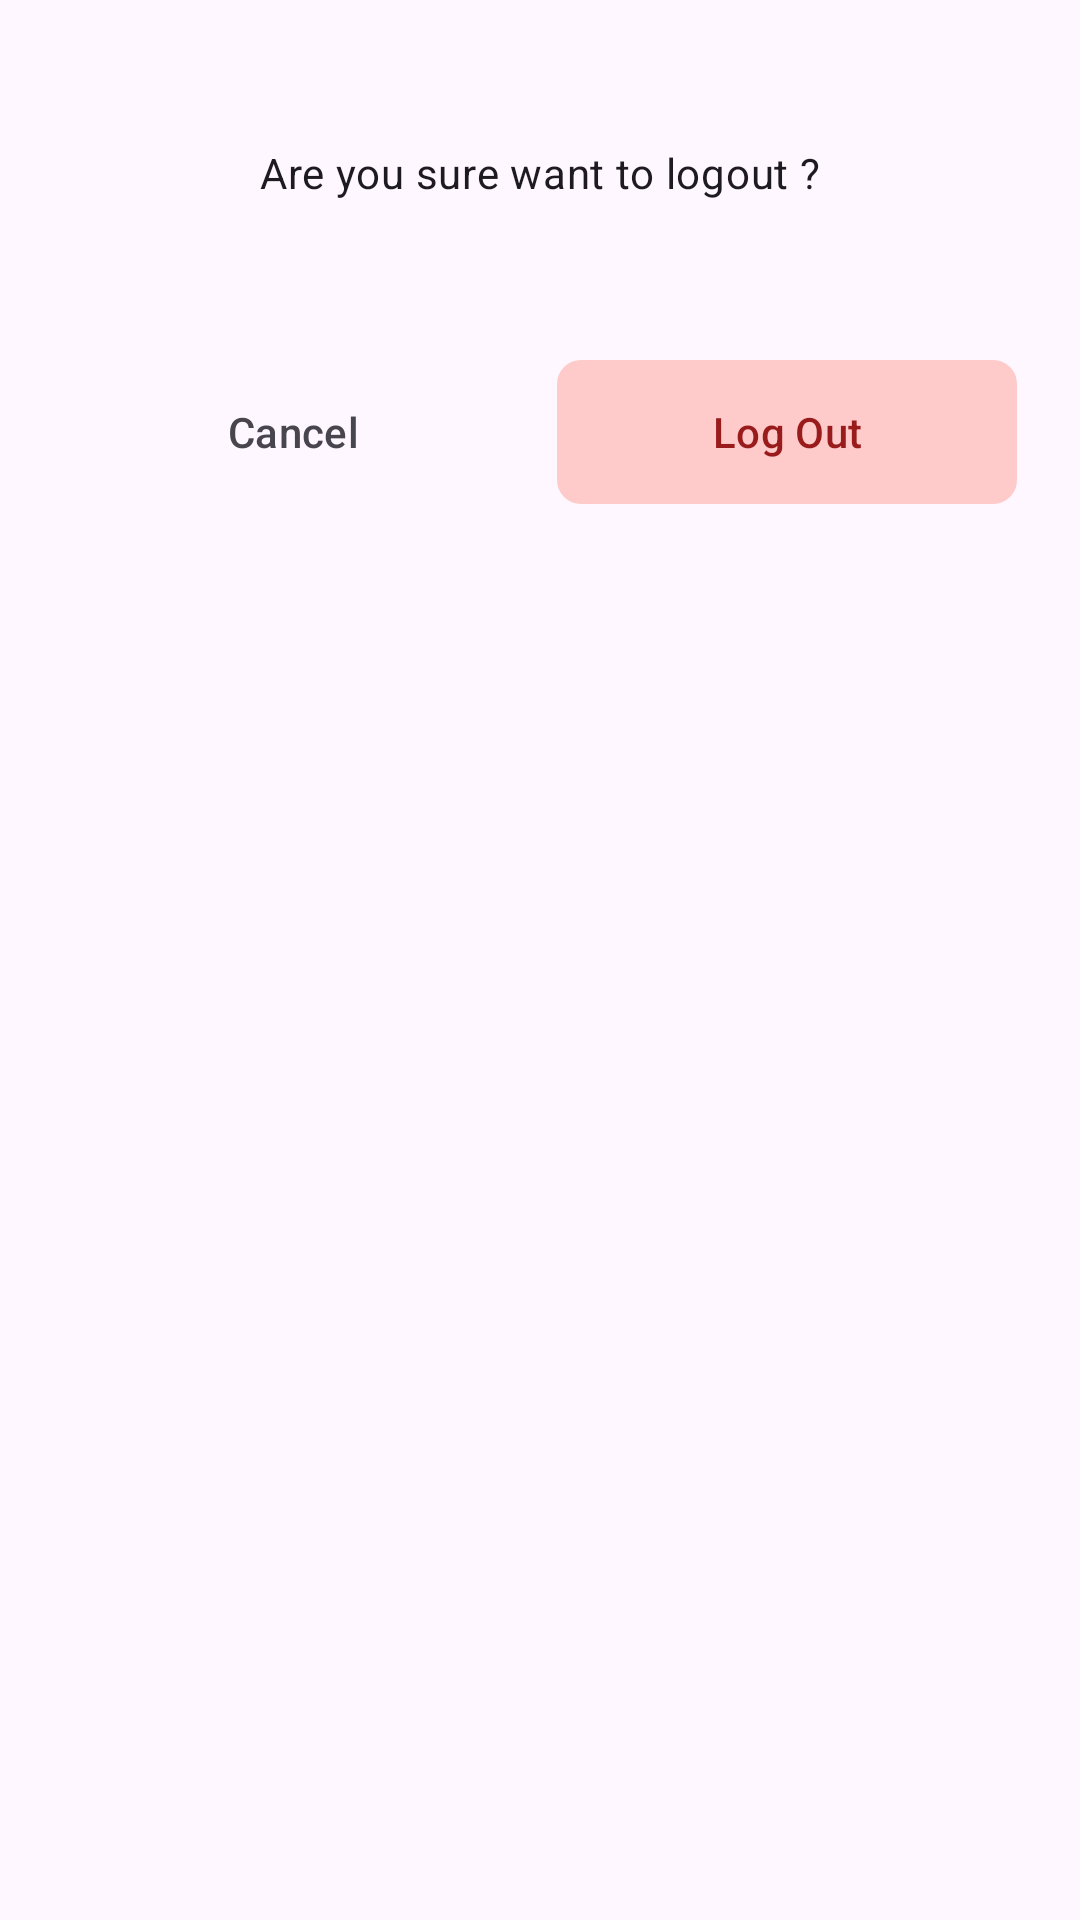

The Android layout XML behind this screen, and the referenced resources:
<!-- AndroidManifest.xml: application theme Theme.Material3AppTemplate -->
<!-- res/layout/logout_dialog.xml -->
<?xml version="1.0" encoding="utf-8"?>
<layout xmlns:android="http://schemas.android.com/apk/res/android"
    xmlns:app="http://schemas.android.com/apk/res-auto">

    <data>

    </data>

    <androidx.coordinatorlayout.widget.CoordinatorLayout
        android:layout_width="match_parent"
        android:layout_height="wrap_content">

        <androidx.appcompat.widget.LinearLayoutCompat
            android:layout_width="match_parent"
            android:layout_height="match_parent"
            android:orientation="vertical"
            android:padding="16dp">

            <View
                android:layout_width="match_parent"
                android:layout_height="32dp" />

            <com.google.android.material.textview.MaterialTextView
                android:layout_width="match_parent"
                android:layout_height="wrap_content"
                android:gravity="center"
                android:text="Are you sure want to logout ?"
                android:textAppearance="?attr/textAppearanceBodyMedium" />

            <androidx.constraintlayout.widget.ConstraintLayout
                android:layout_width="match_parent"
                android:layout_height="wrap_content"
                android:layout_marginTop="48dp"
                android:orientation="horizontal"
                android:weightSum="2">

                <com.google.android.material.button.MaterialButton
                    android:id="@+id/cancelBtn"
                    style="?attr/borderlessButtonStyle"
                    android:layout_width="0dp"
                    android:layout_height="wrap_content"
                    android:layout_margin="5dp"
                    android:layout_weight="1"
                    android:insetTop="0dp"
                    android:insetBottom="0dp"
                    android:text="Cancel"
                    android:textAllCaps="false"
                    android:textColor="?attr/colorControlNormal"
                    app:layout_constraintBottom_toBottomOf="parent"
                    app:layout_constraintEnd_toStartOf="@id/mainDiv"
                    app:layout_constraintStart_toStartOf="parent"
                    app:layout_constraintTop_toTopOf="parent"
                    app:layout_constraintVertical_bias="0" />

                <View
                    android:id="@+id/mainDiv"
                    android:layout_width="1dp"
                    android:layout_height="0dp"
                    app:layout_constraintBottom_toBottomOf="parent"
                    app:layout_constraintEnd_toEndOf="parent"
                    app:layout_constraintHorizontal_bias="0.5"
                    app:layout_constraintStart_toStartOf="parent"
                    app:layout_constraintTop_toTopOf="parent"
                    app:layout_constraintVertical_bias="0" />

                <com.google.android.material.button.MaterialButton
                    android:id="@+id/logoutBtn"
                    android:layout_width="0dp"
                    android:layout_height="wrap_content"
                    android:layout_margin="5dp"
                    android:layout_weight="1"
                    android:insetTop="0dp"
                    android:insetBottom="0dp"
                    android:text="Log Out"
                    android:textAllCaps="false"
                    android:textColor="@color/red_800"
                    app:backgroundTint="@color/red_200"
                    app:cornerRadius="8dp"
                    app:layout_constraintBottom_toBottomOf="parent"
                    app:layout_constraintEnd_toEndOf="parent"
                    app:layout_constraintStart_toEndOf="@id/mainDiv"
                    app:layout_constraintTop_toTopOf="parent"
                    app:layout_constraintVertical_bias="0" />

                <com.google.android.material.progressindicator.CircularProgressIndicator
                    android:id="@+id/progressbar"
                    android:layout_width="36dp"
                    android:layout_height="36dp"
                    android:layout_margin="5dp"
                    android:indeterminate="true"
                    android:visibility="gone"
                    app:indicatorSize="36dp"
                    app:layout_constraintBottom_toBottomOf="parent"
                    app:layout_constraintEnd_toEndOf="parent"
                    app:layout_constraintHorizontal_bias="0.5"
                    app:layout_constraintStart_toEndOf="@id/mainDiv"
                    app:layout_constraintTop_toTopOf="parent"
                    app:layout_constraintVertical_bias="0.5" />

            </androidx.constraintlayout.widget.ConstraintLayout>


            <View
                android:layout_width="match_parent"
                android:layout_height="32dp" />

        </androidx.appcompat.widget.LinearLayoutCompat>


    </androidx.coordinatorlayout.widget.CoordinatorLayout>
</layout>
<!-- resources referenced by this layout -->
<resources>
  <color name="red_200">#fecaca</color>
  <color name="red_800">#991b1b</color>
  <style name="Theme.Material3AppTemplate" parent="Base.Theme.Material3AppTemplate" />
  <style name="Base.Theme.Material3AppTemplate" parent="Theme.Material3.DayNight.NoActionBar">
          
          
      </style>
</resources>
